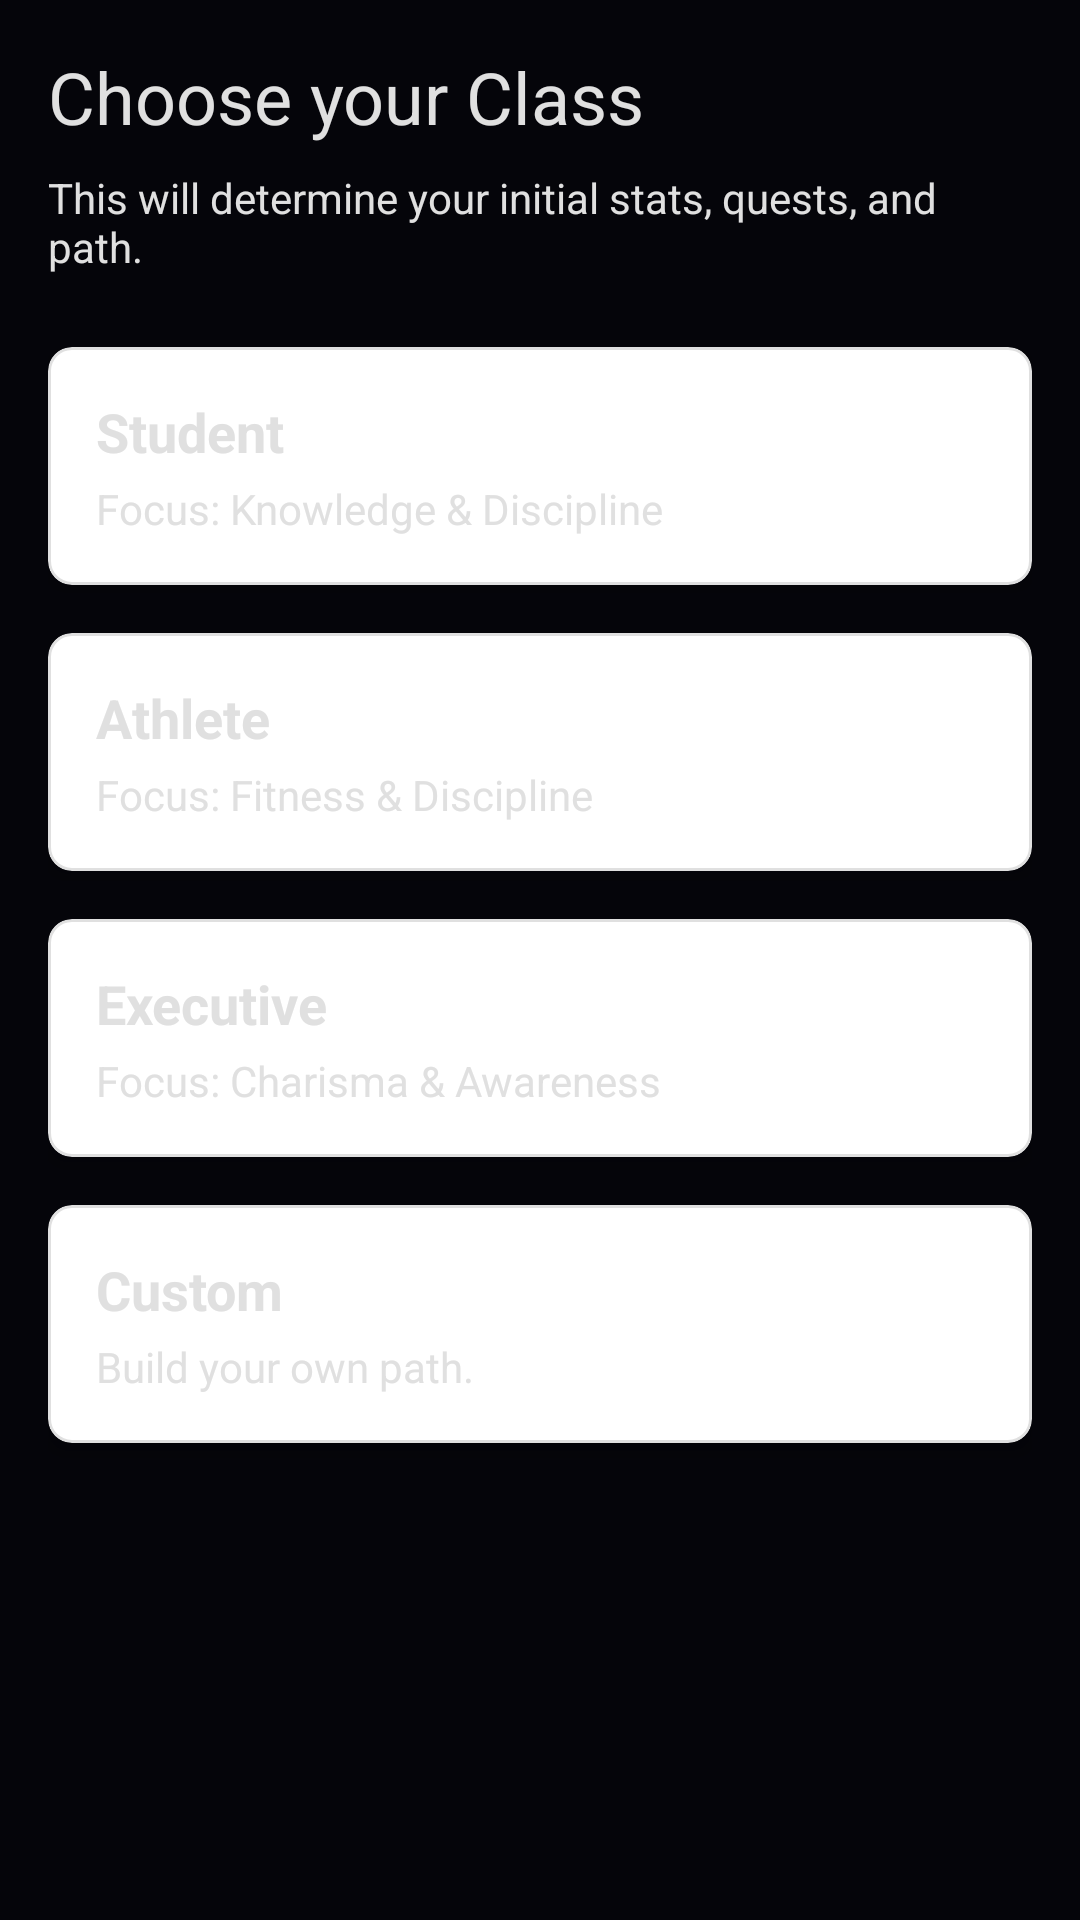

Here is an Android app screen rendered from its layout file. Give the layout XML and the strings, colors and styles it references.
<!-- AndroidManifest.xml: application theme Theme.SoloLeveling -->
<!-- res/layout/fragment_role_selection.xml -->
<?xml version="1.0" encoding="utf-8"?>
<ScrollView xmlns:android="http://schemas.android.com/apk/res/android"
    xmlns:app="http://schemas.android.com/apk/res-auto"
    android:layout_width="match_parent"
    android:layout_height="match_parent"
    android:fillViewport="true">

    <LinearLayout
        android:layout_width="match_parent"
        android:layout_height="wrap_content"
        android:orientation="vertical"
        android:padding="16dp">

        <TextView
            android:layout_width="match_parent"
            android:layout_height="wrap_content"
            android:text="Choose your Class"
            android:textAppearance="@style/TextAppearance.MaterialComponents.Headline5"
            android:layout_marginBottom="8dp"/>

        <TextView
            android:layout_width="match_parent"
            android:layout_height="wrap_content"
            android:text="This will determine your initial stats, quests, and path."
            android:layout_marginBottom="24dp"/>

        
        <com.google.android.material.card.MaterialCardView
            android:id="@+id/cardStudent"
            android:layout_width="match_parent"
            android:layout_height="wrap_content"
            android:layout_marginBottom="16dp"
            android:clickable="true"
            android:focusable="true"
            app:cardCornerRadius="8dp"
            app:cardElevation="4dp"
            app:strokeWidth="1dp"
            app:strokeColor="@color/material_on_surface_stroke">

            <LinearLayout
                android:layout_width="match_parent"
                android:layout_height="wrap_content"
                android:orientation="vertical"
                android:padding="16dp">
                <TextView
                    android:layout_width="wrap_content"
                    android:layout_height="wrap_content"
                    android:text="Student"
                    android:textStyle="bold"
                    android:textSize="18sp"/>
                <TextView
                    android:layout_width="wrap_content"
                    android:layout_height="wrap_content"
                    android:text="Focus: Knowledge &amp; Discipline"
                    android:layout_marginTop="4dp"/>
            </LinearLayout>
        </com.google.android.material.card.MaterialCardView>

        
        <com.google.android.material.card.MaterialCardView
            android:id="@+id/cardAthlete"
            android:layout_width="match_parent"
            android:layout_height="wrap_content"
            android:layout_marginBottom="16dp"
            android:clickable="true"
            android:focusable="true"
            app:cardCornerRadius="8dp"
            app:cardElevation="4dp"
            app:strokeWidth="1dp"
            app:strokeColor="@color/material_on_surface_stroke">

            <LinearLayout
                android:layout_width="match_parent"
                android:layout_height="wrap_content"
                android:orientation="vertical"
                android:padding="16dp">
                <TextView
                    android:layout_width="wrap_content"
                    android:layout_height="wrap_content"
                    android:text="Athlete"
                    android:textStyle="bold"
                    android:textSize="18sp"/>
                <TextView
                    android:layout_width="wrap_content"
                    android:layout_height="wrap_content"
                    android:text="Focus: Fitness &amp; Discipline"
                    android:layout_marginTop="4dp"/>
            </LinearLayout>
        </com.google.android.material.card.MaterialCardView>

        
        <com.google.android.material.card.MaterialCardView
            android:id="@+id/cardExecutive"
            android:layout_width="match_parent"
            android:layout_height="wrap_content"
            android:layout_marginBottom="16dp"
            android:clickable="true"
            android:focusable="true"
            app:cardCornerRadius="8dp"
            app:cardElevation="4dp"
            app:strokeWidth="1dp"
            app:strokeColor="@color/material_on_surface_stroke">

            <LinearLayout
                android:layout_width="match_parent"
                android:layout_height="wrap_content"
                android:orientation="vertical"
                android:padding="16dp">
                <TextView
                    android:layout_width="wrap_content"
                    android:layout_height="wrap_content"
                    android:text="Executive"
                    android:textStyle="bold"
                    android:textSize="18sp"/>
                <TextView
                    android:layout_width="wrap_content"
                    android:layout_height="wrap_content"
                    android:text="Focus: Charisma &amp; Awareness"
                    android:layout_marginTop="4dp"/>
            </LinearLayout>
        </com.google.android.material.card.MaterialCardView>

        
        <com.google.android.material.card.MaterialCardView
            android:id="@+id/cardCustom"
            android:layout_width="match_parent"
            android:layout_height="wrap_content"
            android:layout_marginBottom="16dp"
            android:clickable="true"
            android:focusable="true"
            app:cardCornerRadius="8dp"
            app:cardElevation="4dp"
            app:strokeWidth="1dp"
            app:strokeColor="@color/material_on_surface_stroke">

            <LinearLayout
                android:layout_width="match_parent"
                android:layout_height="wrap_content"
                android:orientation="vertical"
                android:padding="16dp">
                <TextView
                    android:layout_width="wrap_content"
                    android:layout_height="wrap_content"
                    android:text="Custom"
                    android:textStyle="bold"
                    android:textSize="18sp"/>
                <TextView
                    android:layout_width="wrap_content"
                    android:layout_height="wrap_content"
                    android:text="Build your own path."
                    android:layout_marginTop="4dp"/>
            </LinearLayout>
        </com.google.android.material.card.MaterialCardView>

    </LinearLayout>
</ScrollView>
<!-- resources referenced by this layout -->
<resources>
  <style name="Theme.SoloLeveling" parent="Theme.MaterialComponents.DayNight.NoActionBar">
          
          <item name="colorPrimary">@color/system_blue</item>
          <item name="colorPrimaryVariant">@color/system_blue_dim</item>
          <item name="colorOnPrimary">@color/black</item>
          
          <item name="colorSecondary">@color/system_blue</item>
          <item name="colorSecondaryVariant">@color/system_blue_dim</item>
          <item name="colorOnSecondary">@color/black</item>
          
          <item name="android:statusBarColor">@color/system_background_dark</item>
          <item name="android:windowBackground">@color/system_background_dark</item>
          <item name="android:textColor">@color/system_text_primary</item>
          
          
          <item name="android:forceDarkAllowed" tools:targetApi="q">false</item>
      </style>
  <color name="system_blue">#40C4FF</color>
  <color name="system_blue_dim">#0091EA</color>
  <color name="black">#FF000000</color>
  <color name="system_background_dark">#05050A</color>
  <color name="system_text_primary">#E0E0E0</color>
</resources>
